Run: headless pygame with SDL's dummy video driver; simulated clock (each Clock.tick advances the game by its frame time, no real sleeping); random seed 0; keys injected as events and as key.get_pressed() state; no mouse input.
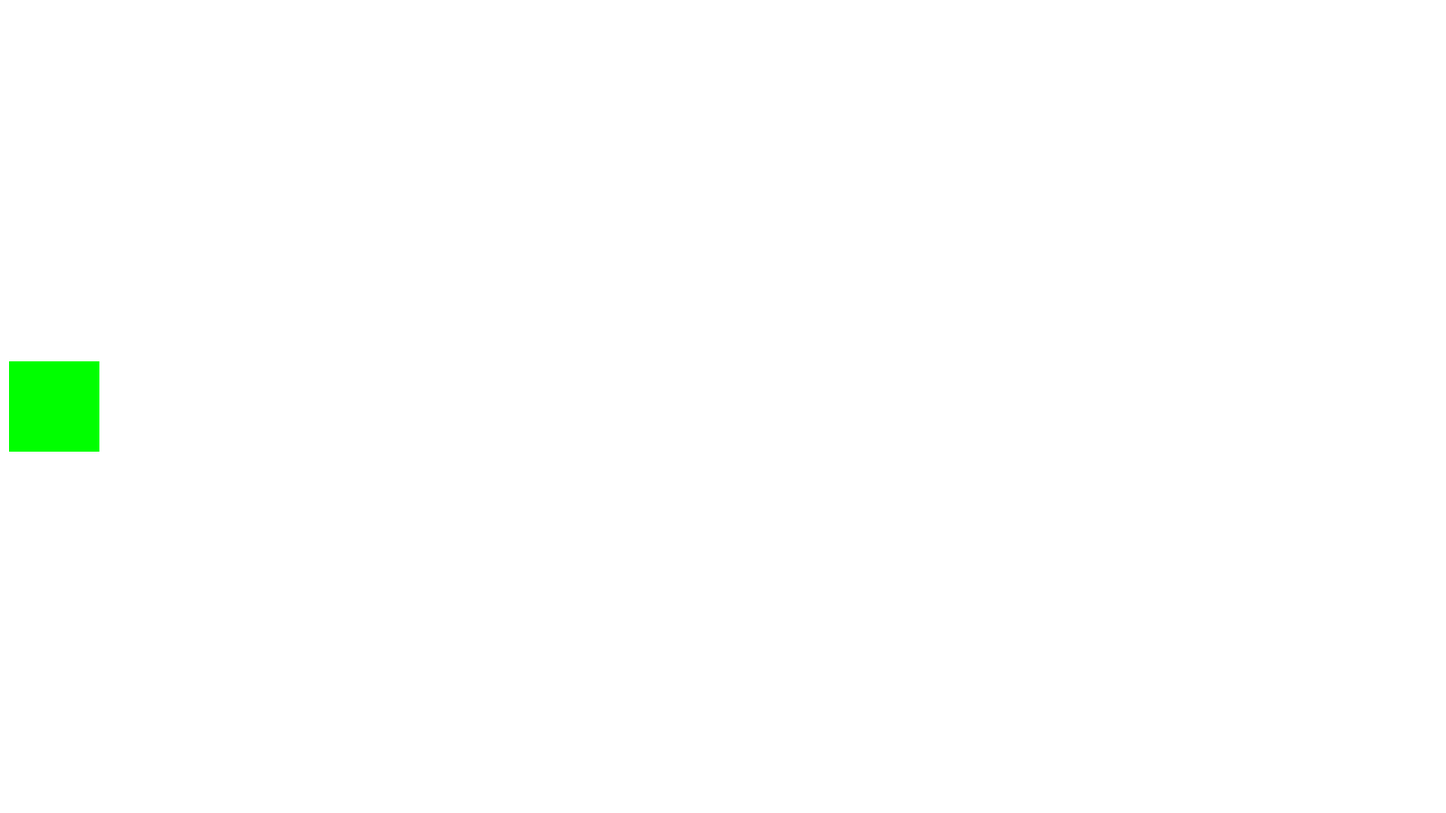
Frame 1 of 4 · flips 1–60 · no input
Frame 2 of 4 · flips 61–180 · tapped SPACE, RETURN · held RIGHT (→), D · screen unchanged from frame 1, image omitted
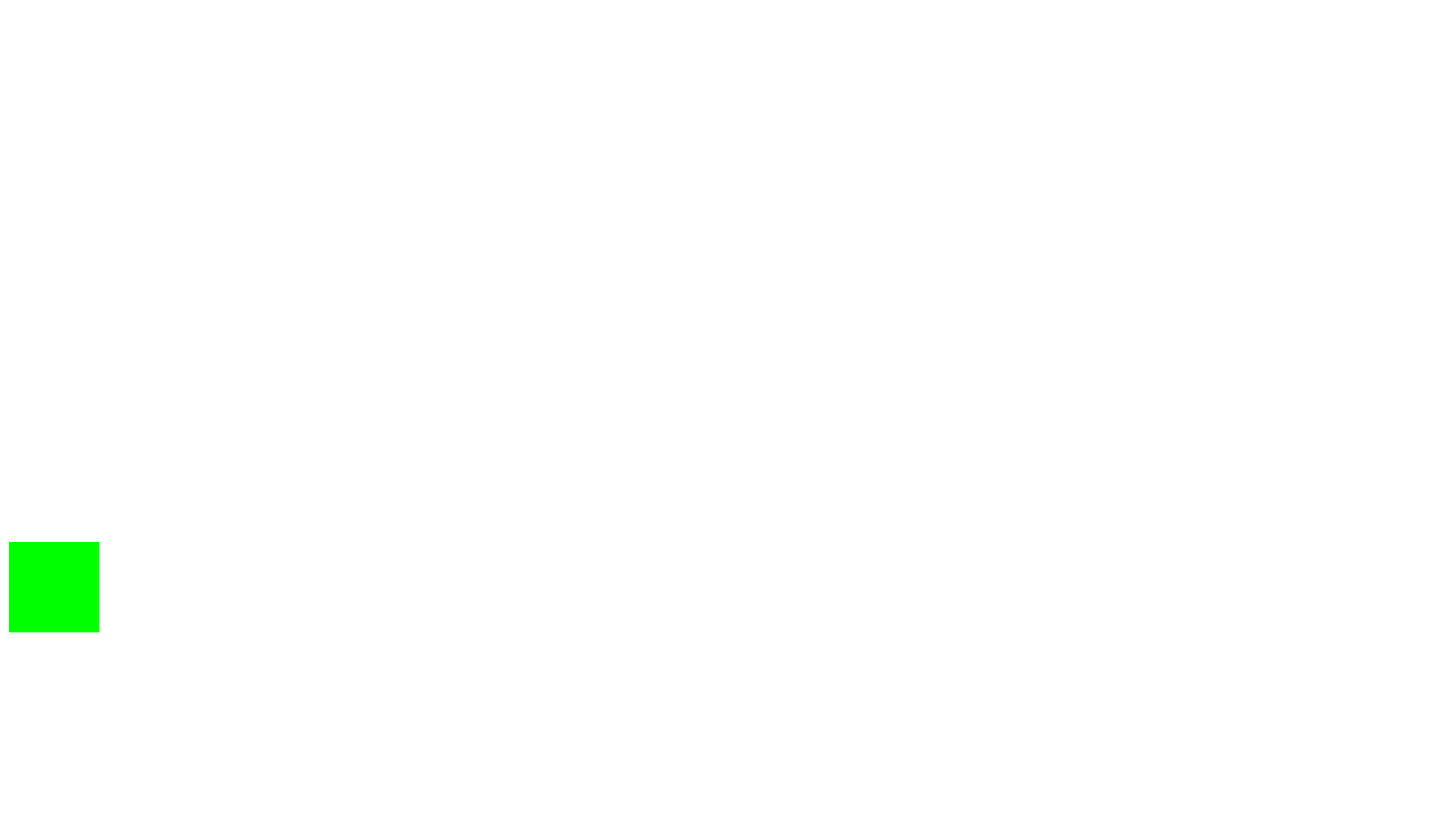
Frame 3 of 4 · flips 181–300 · held DOWN (↓), S
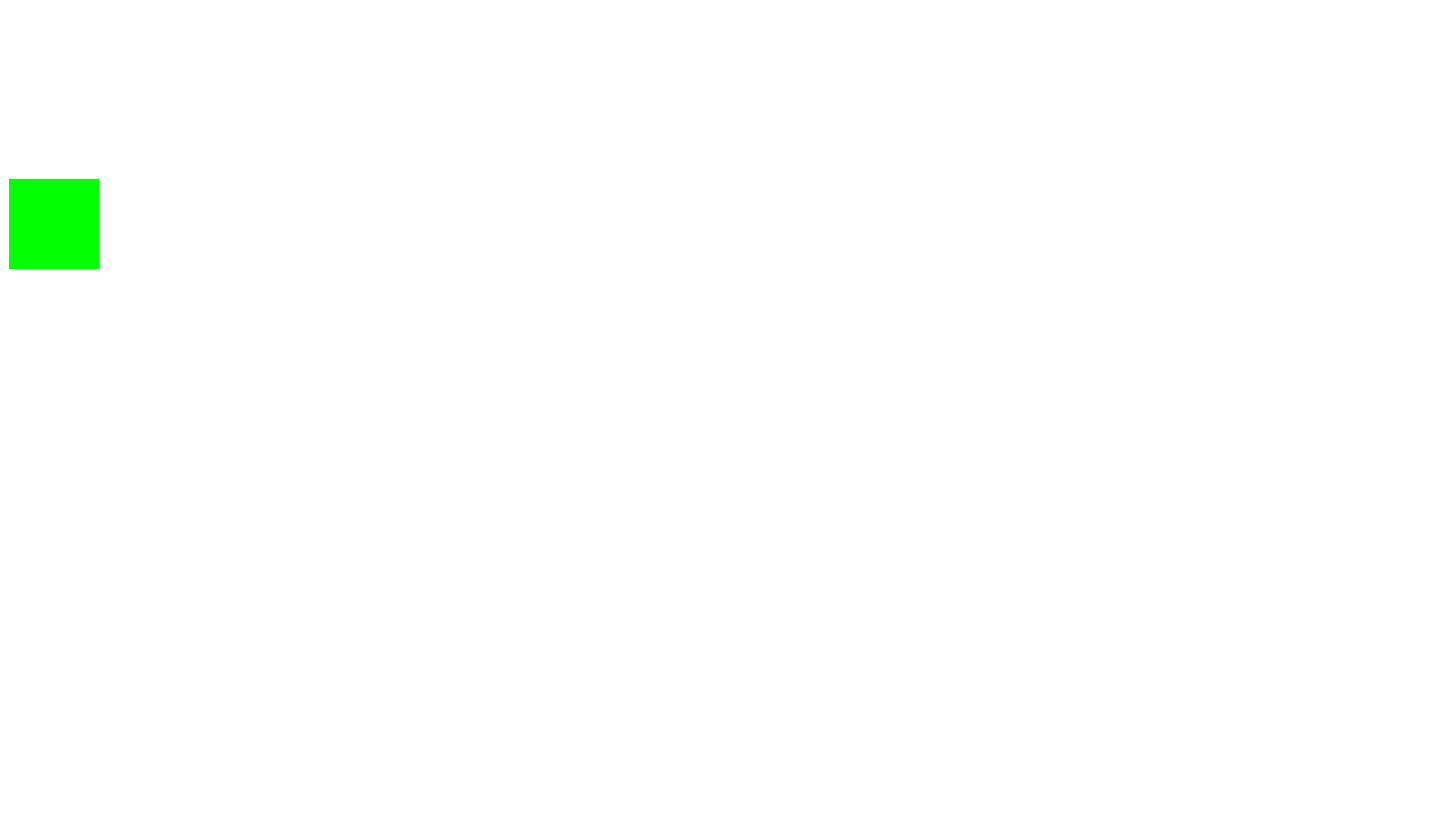
Frame 4 of 4 · flips 301–420 · held LEFT (←), A, UP (↑), W

The pygame program that drew these frames:

import pygame

def init():
    global FPS
    global RES, WIDTH, HIGHT
    global clock
    global screen

    FPS = 60
    RES = WIDTH, HIGHT = (1600, 900)
    clock = pygame.time.Clock()
    
    itv = 0
    pygame.init()
    screen = pygame.display.set_mode(RES)
    

    pygame.display.set_caption("second scene")

init()


class Player(pygame.sprite.Sprite):
    def __init__(self):
        pygame.sprite.Sprite.__init__(self)
        self.image = pygame.Surface((100,100))
        self.image.fill((0,255,0))
        self.rect = self.image.get_rect()
        self.rect.x = 10
        self.rect.centery = HIGHT/2
        self.pos = 0
        self.itv = 0
         
    def update(self):
        self.itv += 1
        key_pressed = pygame.key.get_pressed()
        if self.itv >= 8:
            if key_pressed[pygame.K_UP]:
                if self.pos == -1:
                    self.pos = -1
                else:
                    self.pos -= 1
                while self.rect.centery >= (HIGHT/2) + self.pos*200:
                    self.rect.centery -= 2 
            if key_pressed[pygame.K_DOWN]:
                if self.pos == 1:
                    self.pos = 1
                else:
                    self.pos += 1
                self.rect.centery = (HIGHT/2) + self.pos*200      
            self.itv = 0     

        
        
all_sprites = pygame.sprite.Group()
player = Player()
all_sprites.add(player) 


running = True
while running:
    clock.tick(FPS)
    for event in pygame.event.get():
        if event.type == pygame.QUIT:
            running = False
           
    all_sprites.update()   
    screen.fill((255,255,255))
    all_sprites.draw(screen)
    pygame.display.update()        

pygame.quit()
